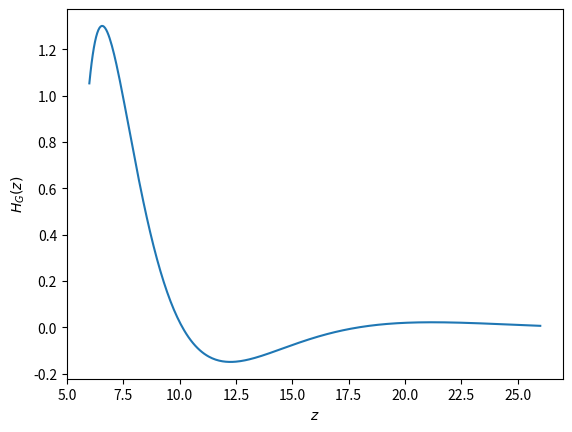

Recreate this plot in Python.
###############################
# For theory, please see:
# P.-L. Giscard, A. Tamar,
# arXiv:2010.03919 [math-ph]
# 
# Code by T. Birkandan
# [email redacted]
# Python 3.8.5
###############################

##########################################
# import the modules numpy, scipy and matplotlib:
import numpy as np
from scipy.integrate import quad
from matplotlib import pyplot as plt

##########################################
# Integrand for H0=H0p
def Iij(zeta,Zi,Zj,alpha,beta,q,t,gamma,delta,epsilon):
    
    fun1=(zeta**gamma)*((zeta-1)**delta)*((t-zeta)**epsilon)*np.exp(zeta)
    fun2=((Zj)**gamma)*((Zj-1)**delta)*((t-Zj)**epsilon)
    fun3=(q-alpha*beta*zeta)/((zeta-1)*(zeta)*(zeta-t))
    fun4=(epsilon/(t-zeta))+(gamma/zeta)+(delta/(zeta-1))+1
    integrand=(fun1/fun2)*(fun3-fun4)
    
    return integrand

##########################################
# Primary procedure
def procedure1(a,b,z0,smdelta,H0,H0p,alpha,beta,q,t,gamma,delta,epsilon):
    
    if (H0==0 and H0p==0):
        d=int((b-a)/smdelta) # Number of points
        Z=np.linspace(a,b,num=d) # Equidistant d points between a and b
        H=np.zeros([d,d]) # dxd zero matrix
    elif (H0==0):
        Z,H=procedure3(a,b,z0,smdelta,
                       H0,H0p,alpha,beta,q,t,gamma,delta,epsilon)
    elif (H0==H0p):
        Z,H=procedure2(a,b,z0,smdelta,
                       H0,H0p,alpha,beta,q,t,gamma,delta,epsilon)
    else:
        Z,H1=procedure2(a,b,z0,smdelta,
                        H0,H0p,alpha,beta,q,t,gamma,delta,epsilon)
        Z,H2=procedure3(a,b,z0,smdelta,
                        H0,H0p,alpha,beta,q,t,gamma,delta,epsilon)
        H=H1+H2
    
    return (Z,H)

##########################################
# Procedure for H0=H0p
def procedure2(a,b,z0,smdelta,H0,H0p,alpha,beta,q,t,gamma,delta,epsilon):
    
    d=int(((b-a)/smdelta)+1) # Number of points
    Z=np.linspace(a,b,num=d) # Equidistant d points between a and b
    H=np.zeros([d,d]) # dxd zero matrix
    # Upper triangular matrix with 0 if i>j, 1 elsewhere:
    T=np.triu(np.ones([d,d]), k=0) 
    Id=np.identity(d) # dxd identity matrix
    
    K1=np.zeros([d,d]) # dxd zero matrix
    for i in range(d):
        for j in range(i,d):
            # Integration of Iij using quad from scipy module:
            myIij=quad(Iij,Z[i],Z[j]
                       ,args=(Z[i],Z[j],alpha,beta,q,t,gamma,delta,epsilon))
            K1[i,j]=1+np.exp(-Z[j])*myIij[0]
    
    R=np.linalg.inv(Id-smdelta*K1)-Id
    R=np.dot(R,T) # Matrix multiplication
    H=H0*(1+R[0]) # not sure!
    
    return (Z,H)

##########################################
# Procedure for H0=0
def procedure3(a,b,z0,smdelta,H0,H0p,alpha,beta,q,t,gamma,delta,epsilon):
    
    d=int(((b-a)/smdelta)+1) # Number of points
    Z=np.linspace(a,b,num=d) # Equidistant d points between a and b
    H=np.zeros([d,d]) # dxd zero matrix
    Id=np.identity(d) # dxd identity matrix
    
    T=np.triu(np.ones([d,d]), k=0)
    for i in range(d):
        for j in range(i,d):
            T[i,j]=np.exp((j-i)*smdelta)-1
    
    K2=np.zeros([d,d])
    for i in range(d):
        for j in range(i,d):
            fun1=(q-alpha*beta*Z[j])/((Z[j]-1)*(Z[j])*(Z[j]-t))
            fun2=(epsilon/(t-Z[j]))+(gamma/Z[j])+(delta/(Z[j]-1))+1
            K2[i,j]=np.exp(Z[j]-Z[i])*(fun1-fun2)-fun1
    
    R=np.dot(np.linalg.inv(Id-K2*smdelta),T)
    H=(H0p-H0)*R[0]
    
    return (Z,H)

##########################################
# Main program

# Initial location, interval, $\Delta$:
z0=6.0
a=z0
b=26.0
smdelta=0.05 # $\Delta$

# Heun parameters:
alpha=1.0
beta=3.0/2.0
gamma=2.0
delta=7.0
epsilon=-1.0
q=1.0
t=4.0 # Location of the regular singularity other than {0,1,oo}

# Initial conditions:
H0=1.0 # Ini. cond. for the function
H0p=1.0 # Ini. cond. fot the 1st derivative of the function
#H0p=q/(gamma*t) # May be used for HG (from the series solution).

# Call the main procedure:
Zresult,Hresult=procedure1(a,b,z0,smdelta,H0,H0p,alpha,beta,q,t,gamma,delta,epsilon)

# Plot the result:
plt.plot(Zresult,Hresult)
plt.xlabel('$z$') 
plt.ylabel('$H_G(z)$') 
plt.show()
